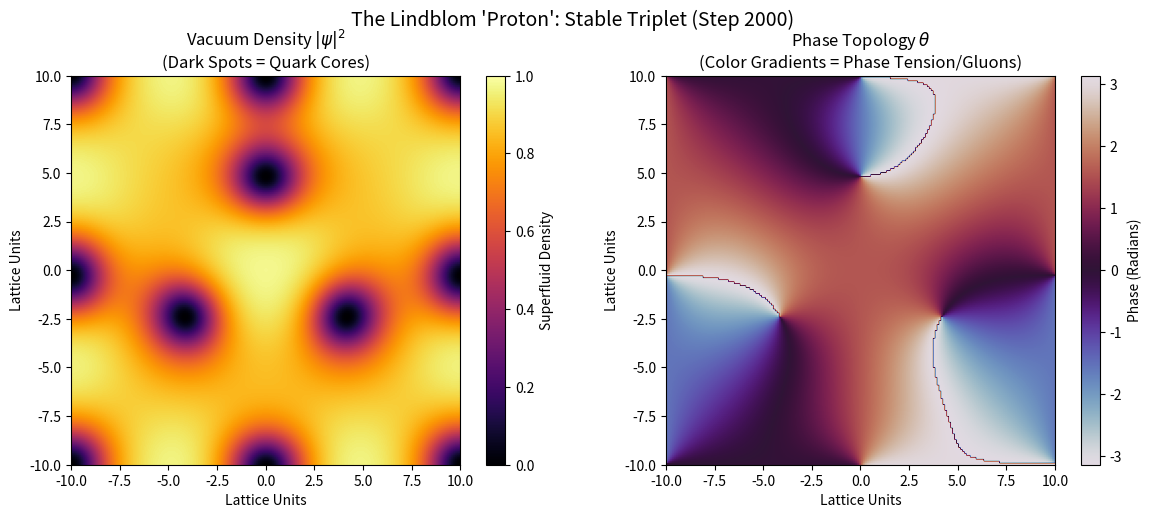

Reproduce this figure in Python.
import numpy as np
import matplotlib.pyplot as plt

def simulate_proton_triplet():
    print("Initializing Vacuum Lattice...")
    
    # 1. Setup Grid
    N = 200
    L = 20.0
    dx = L / N
    x = np.linspace(-L/2, L/2, N)
    y = np.linspace(-L/2, L/2, N)
    X, Y = np.meshgrid(x, y)

    # 2. Initialize 3 Vortices (Quarks) in a Triangle
    # Radius of the "molecule"
    r = 4.0
    
    # Coordinates for the triplet (Top, Bottom-Left, Bottom-Right)
    # We use 3 specific angles to form an equilateral triangle
    angles = [np.pi/2, np.pi/2 + 2*np.pi/3, np.pi/2 + 4*np.pi/3]
    points = [(r * np.cos(a), r * np.sin(a)) for a in angles]
    
    # Superpose phase windings
    theta = np.zeros_like(X)
    for (px, py) in points:
        theta += np.arctan2(Y - py, X - px)
            
    # Create the Order Parameter (Psi)
    psi = np.ones((N, N)) * np.exp(1j * theta)
    
    # 3. Time Evolution (Stable Ginzburg-Landau)
    # FIX: Lower dt to ensure numerical stability (dt < dx^2/4)
    # dx = 0.1, dx^2 = 0.01, so dt must be < 0.0025
    dt = 0.001 
    steps = 2000 # Increased steps since dt is smaller
    
    print(f"Relaxing Vacuum Field for {steps} steps (Stable dt={dt})...")
    
    for i in range(steps):
        # 5-point Laplacian Stencil
        # np.roll allows us to calculate neighbors efficiently
        lap = (np.roll(psi, 1, axis=0) + np.roll(psi, -1, axis=0) + 
               np.roll(psi, 1, axis=1) + np.roll(psi, -1, axis=1) - 4*psi) / (dx**2)
        
        # Ginzburg-Landau Equation
        psi += dt * (lap + psi * (1.0 - np.abs(psi)**2))

    # 4. Generate Output Plots
    print("Generating Plots...")
    plt.figure(figsize=(12, 5))

    # Plot 1: Vacuum Density (|Psi|^2)
    plt.subplot(1, 2, 1)
    plt.imshow(np.abs(psi)**2, extent=[-L/2, L/2, -L/2, L/2], origin='lower', cmap='inferno', vmin=0, vmax=1)
    plt.title("Vacuum Density $|\\psi|^2$\n(Dark Spots = Quark Cores)")
    plt.colorbar(label="Superfluid Density")
    plt.xlabel("Lattice Units")
    plt.ylabel("Lattice Units")

    # Plot 2: Phase Topology (Angle)
    plt.subplot(1, 2, 2)
    plt.imshow(np.angle(psi), extent=[-L/2, L/2, -L/2, L/2], origin='lower', cmap='twilight')
    plt.title("Phase Topology $\\theta$\n(Color Gradients = Phase Tension/Gluons)")
    plt.colorbar(label="Phase (Radians)")
    plt.xlabel("Lattice Units")
    plt.ylabel("Lattice Units")

    plt.suptitle(f"The Lindblom 'Proton': Stable Triplet (Step {steps})", fontsize=14)
    plt.tight_layout()
    plt.show()

if __name__ == "__main__":
    simulate_proton_triplet()